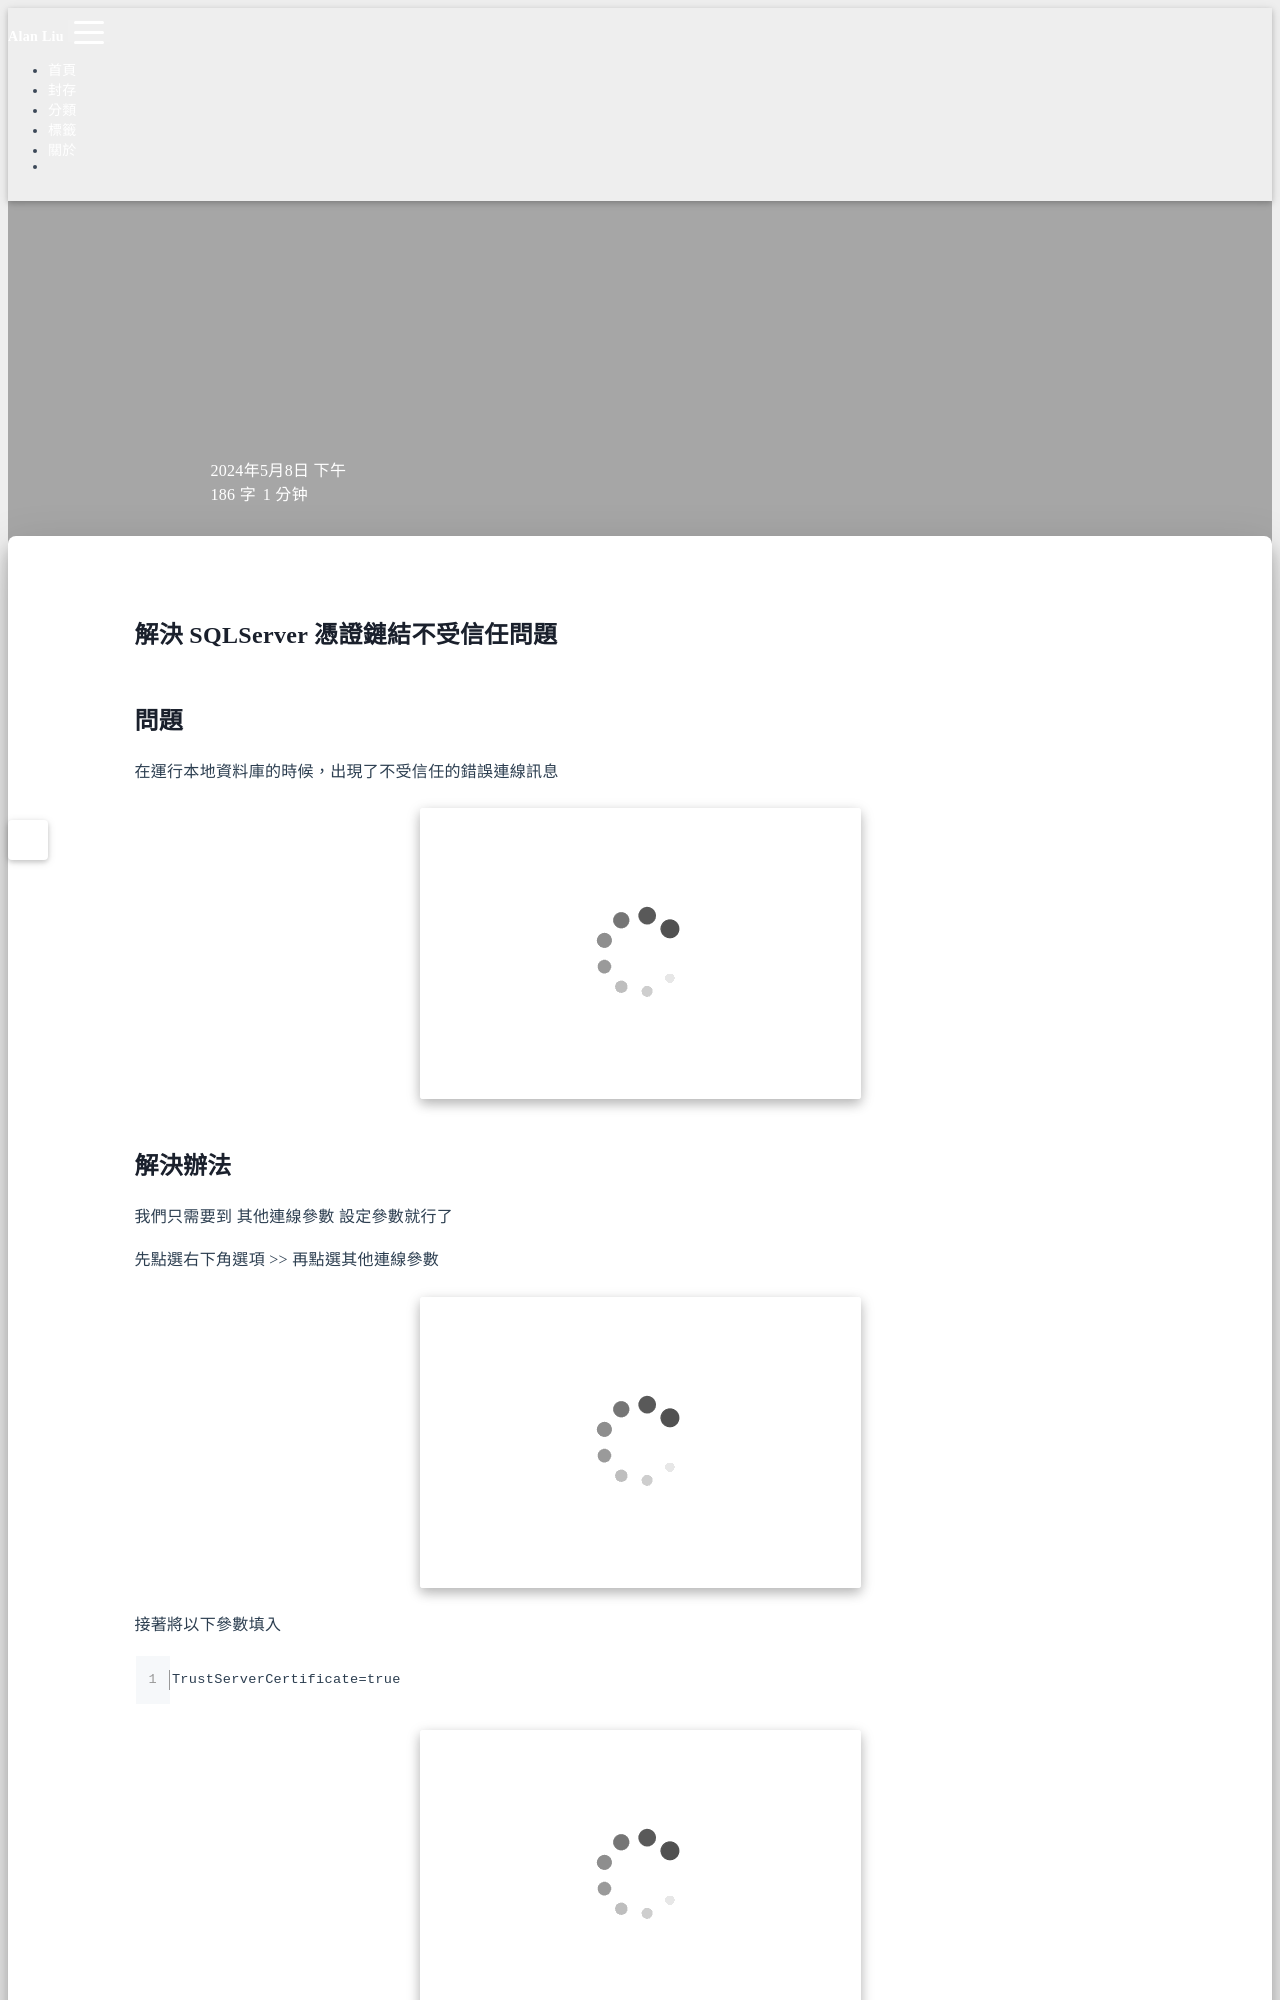

repository: Hi-Alan-Liu/blog · page: sqlserver-certificate-failed/index.html · generator: jekyll

title: 解決 SQLServer 憑證鏈結不受信任問題
author: Alan Liu
tags:
  - SQL Server
  - Certificate
categories:
  - ' Other'
date: 2024-05-08 17:46:00
---
# 解決 SQLServer 憑證鏈結不受信任問題

## 問題

在運行本地資料庫的時候，出現了不受信任的錯誤連線訊息

![錯誤訊息範例](1714984424877.jpg)
